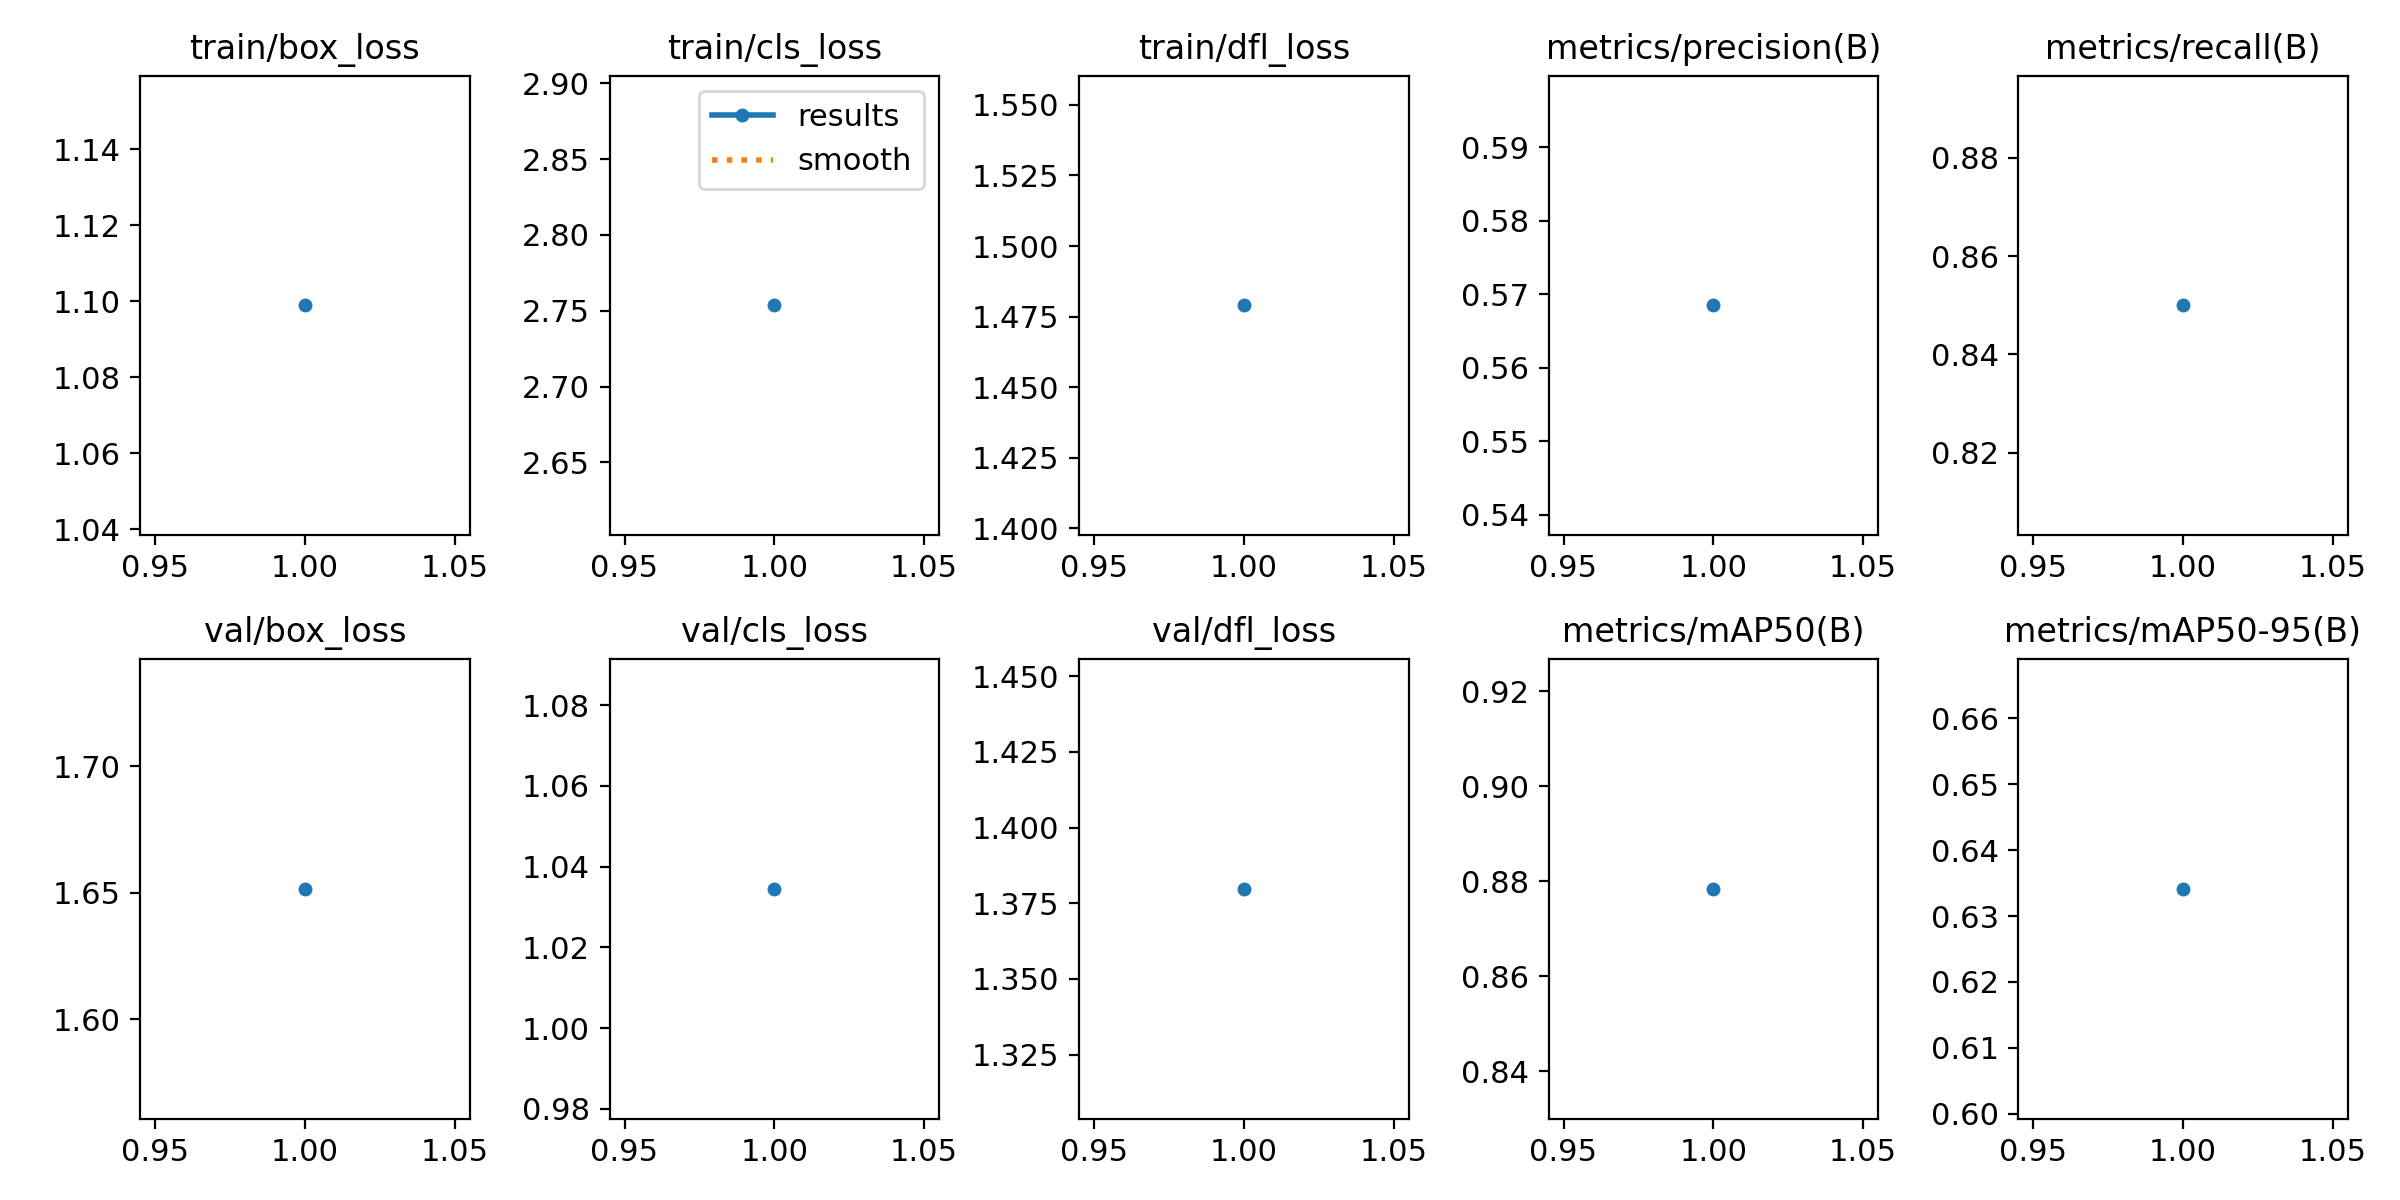

Data behind this chart, as committed beside it:
epoch, time, train/box_loss, train/cls_loss, train/dfl_loss, metrics/precision(B), metrics/recall(B), metrics/mAP50(B), metrics/mAP50-95(B), val/box_loss, val/cls_loss, val/dfl_loss, lr/pg0, lr/pg1, lr/pg2
1, 2.401, 1.099, 2.754, 1.479, 0.5685, 0.85, 0.8784, 0.6341, 1.652, 1.034, 1.38, 0, 0, 0
